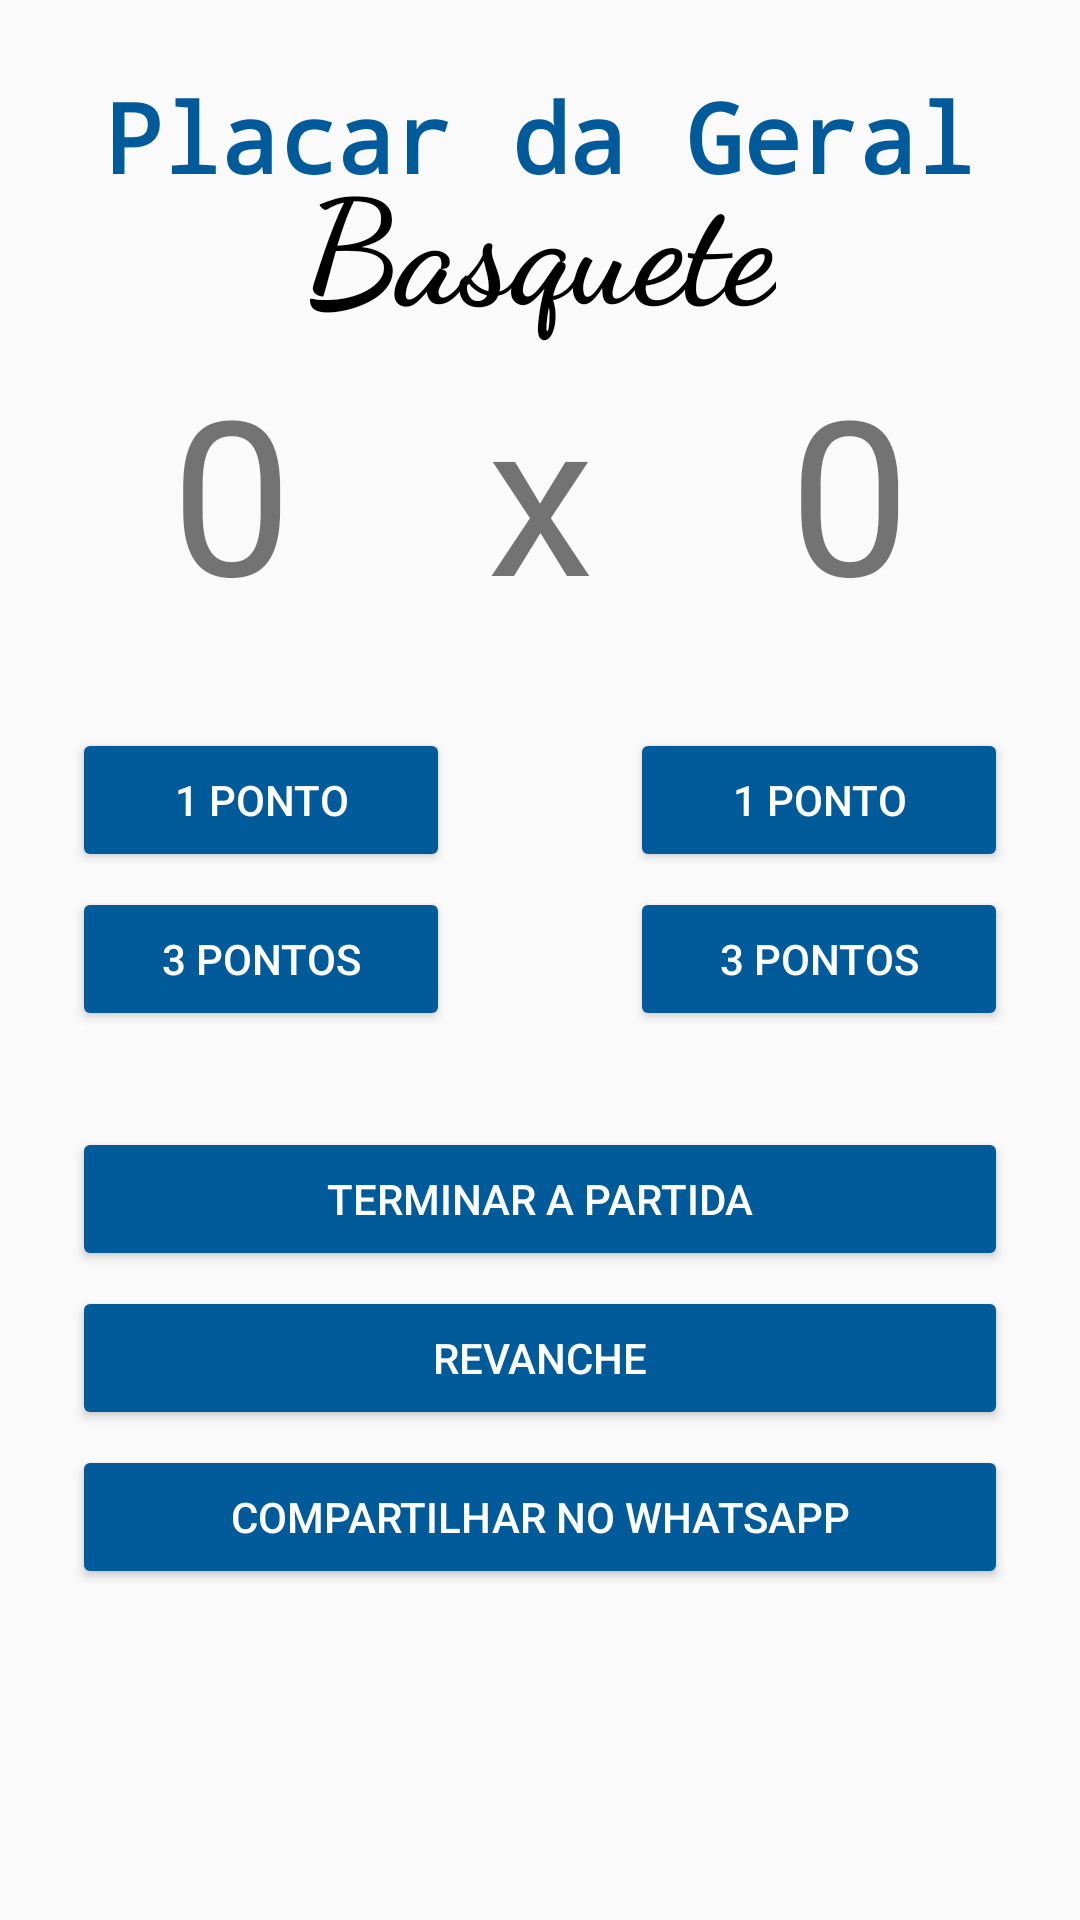

Write the Android layout XML for this screen, with the resource values it uses.
<!-- AndroidManifest.xml: activity theme ScreenTheme -->
<!-- res/layout/activity_basket_game.xml -->
<?xml version="1.0" encoding="utf-8"?>
<ScrollView xmlns:android="http://schemas.android.com/apk/res/android"
    xmlns:app="http://schemas.android.com/apk/res-auto"
    xmlns:tools="http://schemas.android.com/tools"
    android:layout_width="match_parent"
    android:layout_height="match_parent"
    android:orientation="vertical"
    android:padding="24dp"
    android:scrollbars="none"
    tools:context=".presentation.trucoGame.TrucoGameActivity">

    <androidx.constraintlayout.widget.ConstraintLayout
        android:layout_width="match_parent"
        android:layout_height="match_parent">

        <TextView
            android:id="@+id/title_players"
            style="@style/titleSplash"
            android:layout_width="wrap_content"
            android:layout_height="wrap_content"
            android:text="@string/app_name"
            android:layout_marginTop="0dp"
            android:textColor="@color/colorPrimary"
            app:layout_constraintEnd_toEndOf="parent"
            app:layout_constraintStart_toStartOf="parent"
            app:layout_constraintTop_toTopOf="parent" />

        <TextView
            android:id="@+id/tv_game_title"
            android:layout_width="wrap_content"
            android:layout_height="wrap_content"
            android:layout_marginTop="-20dp"
            android:fontFamily="cursive"
            android:text="Basquete"
            android:textColor="#000"
            android:textSize="48sp"
            android:textStyle="bold"
            app:layout_constraintEnd_toEndOf="@id/title_players"
            app:layout_constraintStart_toStartOf="@id/title_players"
            app:layout_constraintTop_toBottomOf="@id/title_players" />

        <TextView
            android:id="@+id/tv_home_score"
            android:layout_width="100dp"
            android:layout_height="100dp"
            android:gravity="center"
            android:text="0"
            android:textSize="72sp"
            app:layout_constraintEnd_toStartOf="@+id/tv_versus"
            app:layout_constraintHorizontal_bias="0.5"
            app:layout_constraintStart_toStartOf="parent"
            app:layout_constraintTop_toBottomOf="@+id/tv_game_title" />

        <TextView
            android:id="@+id/tv_versus"
            android:layout_width="100dp"
            android:layout_height="100dp"
            android:gravity="center"
            android:text="x"
            android:textSize="72sp"
            app:layout_constraintEnd_toStartOf="@+id/tv_away_score"
            app:layout_constraintHorizontal_bias="0.5"
            app:layout_constraintStart_toEndOf="@+id/tv_home_score"
            app:layout_constraintTop_toTopOf="@+id/tv_home_score" />

        <TextView
            android:id="@+id/tv_away_score"
            android:layout_width="100dp"
            android:layout_height="100dp"
            android:gravity="center"
            android:text="0"
            android:textSize="72sp"
            app:layout_constraintEnd_toEndOf="parent"
            app:layout_constraintHorizontal_bias="0.5"
            app:layout_constraintStart_toEndOf="@+id/tv_versus"
            app:layout_constraintTop_toTopOf="@+id/tv_versus" />

        <TextView
            android:id="@+id/tv_home_name"
            android:layout_width="wrap_content"
            android:layout_height="wrap_content"
            app:layout_constraintEnd_toEndOf="@+id/tv_home_score"
            app:layout_constraintStart_toStartOf="@+id/tv_home_score"
            app:layout_constraintTop_toBottomOf="@+id/tv_home_score"
            tools:text="Jogador 1" />

        <TextView
            android:id="@+id/tv_away_name"
            android:layout_width="wrap_content"
            android:layout_height="wrap_content"
            app:layout_constraintEnd_toEndOf="@+id/tv_away_score"
            app:layout_constraintStart_toStartOf="@+id/tv_away_score"
            app:layout_constraintTop_toBottomOf="@+id/tv_away_score"
            tools:text="Jogador 2" />

        <LinearLayout
            android:id="@+id/ll_plus_1"
            android:layout_width="match_parent"
            android:layout_height="wrap_content"
            android:layout_marginTop="10dp"
            android:orientation="horizontal"
            android:weightSum="2"
            app:layout_constraintEnd_toEndOf="@+id/tv_away_name"
            app:layout_constraintStart_toStartOf="@+id/tv_home_name"
            app:layout_constraintTop_toBottomOf="@+id/tv_home_name">

            <Button
                android:id="@+id/bt_plus_1_home"
                android:layout_width="match_parent"
                android:layout_height="wrap_content"
                android:layout_marginEnd="30dp"
                android:layout_weight="1"
                android:textColor="#FFF"
                android:backgroundTint="@color/colorPrimary"
                android:text="1 Ponto" />

            <Button
                android:id="@+id/bt_plus_1_away"
                android:layout_width="match_parent"
                android:layout_height="wrap_content"
                android:layout_marginStart="30dp"
                android:layout_weight="1"
                android:textColor="#FFF"
                android:backgroundTint="@color/colorPrimary"
                android:text="1 Ponto" />
        </LinearLayout>

        <LinearLayout
            android:id="@+id/ll_plus_3"
            android:layout_width="match_parent"
            android:layout_height="wrap_content"
            android:layout_marginTop="5dp"
            android:orientation="horizontal"
            android:weightSum="2"
            app:layout_constraintEnd_toEndOf="@+id/ll_plus_1"
            app:layout_constraintStart_toStartOf="@+id/ll_plus_1"
            app:layout_constraintTop_toBottomOf="@+id/ll_plus_1">

            <Button
                android:id="@+id/bt_plus_3_home"
                android:layout_width="match_parent"
                android:layout_height="wrap_content"
                android:layout_marginEnd="30dp"
                android:layout_weight="1"
                android:textColor="#FFF"
                android:backgroundTint="@color/colorPrimary"
                android:text="3 Pontos" />

            <Button
                android:id="@+id/bt_plus_3_away"
                android:layout_width="match_parent"
                android:layout_height="wrap_content"
                android:layout_marginStart="30dp"
                android:layout_weight="1"
                android:textColor="#FFF"
                android:backgroundTint="@color/colorPrimary"
                android:text="3 Pontos" />
        </LinearLayout>

        <Button
            android:id="@+id/bt_finish"
            android:layout_width="match_parent"
            android:layout_height="wrap_content"
            android:layout_marginTop="32dp"
            android:text="Terminar a partida"
            android:textColor="#FFF"
            android:backgroundTint="@color/colorPrimary"
            app:layout_constraintEnd_toEndOf="@+id/ll_plus_3"
            app:layout_constraintStart_toStartOf="@+id/ll_plus_3"
            app:layout_constraintTop_toBottomOf="@+id/ll_plus_3" />

        <Button
            android:id="@+id/bt_reset"
            android:layout_width="match_parent"
            android:layout_height="wrap_content"
            android:layout_marginTop="5dp"
            android:text="Revanche"
            android:textColor="#FFF"
            android:backgroundTint="@color/colorPrimary"
            app:layout_constraintEnd_toEndOf="@+id/bt_finish"
            app:layout_constraintStart_toStartOf="@+id/bt_finish"
            app:layout_constraintTop_toBottomOf="@+id/bt_finish" />

        <Button
            android:id="@+id/bt_share_whats"
            android:layout_width="match_parent"
            android:layout_height="wrap_content"
            android:layout_marginTop="5dp"
            android:text="Compartilhar no Whatsapp"
            android:textColor="#FFF"
            android:backgroundTint="@color/colorPrimary"
            app:layout_constraintEnd_toEndOf="@+id/bt_reset"
            app:layout_constraintStart_toStartOf="@+id/bt_reset"
            app:layout_constraintTop_toBottomOf="@+id/bt_reset" />

    </androidx.constraintlayout.widget.ConstraintLayout>

</ScrollView>
<!-- resources referenced by this layout -->
<resources>
  <color name="colorPrimary">#015A9A</color>
  <string name="app_name">Placar da Geral</string>
  <style name="titleSplash">
          <item name="android:layout_width">wrap_content</item>
          <item name="android:layout_height">wrap_content</item>
          <item name="android:text">Placar da Geral</item>
          <item name="android:textAlignment">center</item>
          <item name="android:layout_marginTop">16dp</item>
          <item name="android:textSize">32sp</item>
          <item name="android:fontFamily">monospace</item>
          <item name="android:textStyle">bold</item>
          <item name="android:textColor">#FFF</item>
      </style>
  <style name="ScreenTheme" parent="Theme.AppCompat.DayNight">
          <item name="windowNoTitle">true</item>
          <item name="android:statusBarColor">@color/colorPrimaryDark</item>
      </style>
  <color name="colorPrimaryDark">#002E50</color>
</resources>
